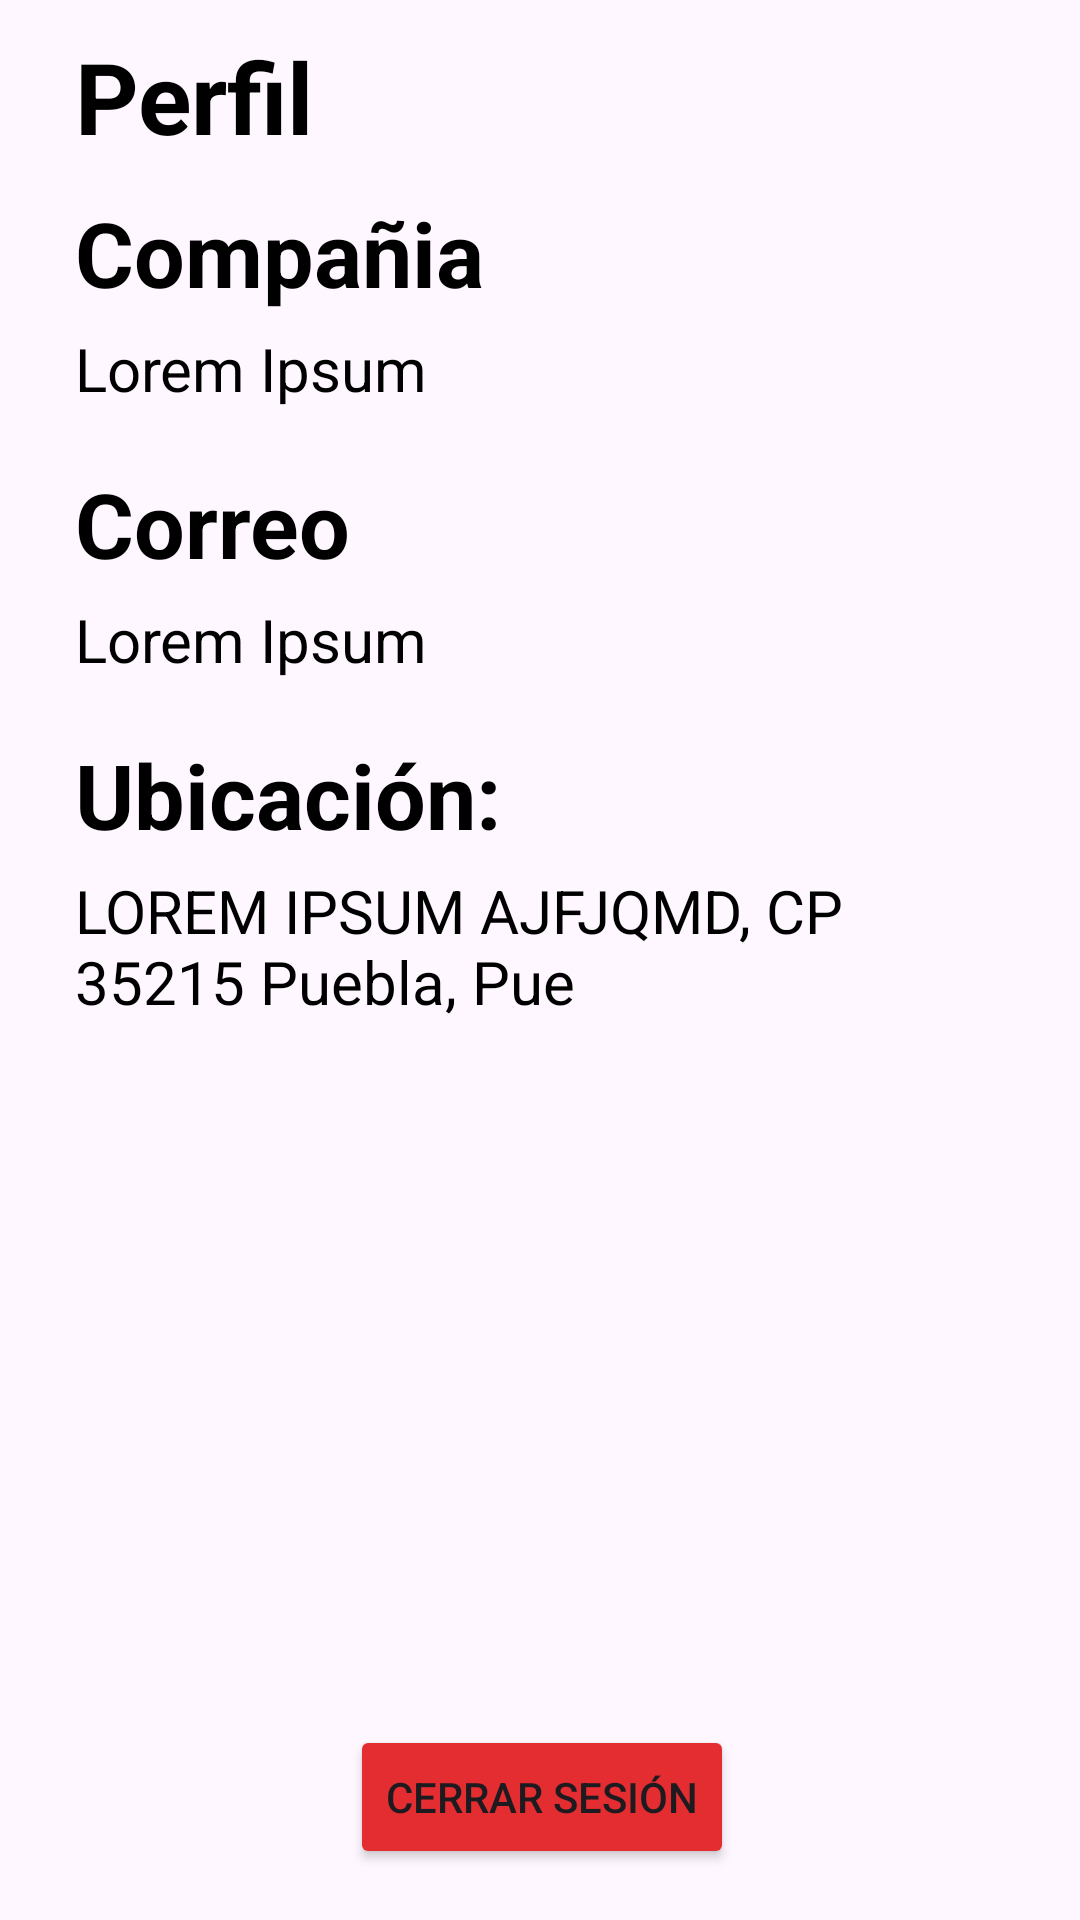

Write the Android layout XML for this screen, with the resource values it uses.
<!-- AndroidManifest.xml: application theme Theme.GreenCarson_Industria_1 -->
<!-- res/layout/fragment_perfil.xml -->
<?xml version="1.0" encoding="utf-8"?>
<FrameLayout xmlns:android="http://schemas.android.com/apk/res/android"
    xmlns:app="http://schemas.android.com/apk/res-auto"
    xmlns:tools="http://schemas.android.com/tools"
    android:layout_width="match_parent"
    android:layout_height="match_parent"
    tools:context=".PerfilFragment">

    

    <androidx.constraintlayout.widget.ConstraintLayout
        android:layout_width="match_parent"
        android:layout_height="match_parent">

        <TextView
            android:id="@+id/textPerfil0"
            android:layout_width="wrap_content"
            android:layout_height="wrap_content"
            android:layout_gravity="center"
            android:layout_marginStart="25dp"
            android:layout_marginTop="10dp"
            android:text="@string/perfil"
            android:textColor="@color/black"
            android:textSize="33dp"
            android:textStyle="bold"
            app:layout_constraintStart_toStartOf="parent"
            app:layout_constraintTop_toTopOf="parent" />


        <TextView
            android:id="@+id/textView5"
            android:layout_width="wrap_content"
            android:layout_height="wrap_content"
            android:layout_gravity="center"
            android:layout_marginStart="25dp"
            android:layout_marginTop="18dp"
            android:text="Ubicación:"
            android:textColor="@color/black"
            android:textSize="30dp"
            android:textStyle="bold"
            app:layout_constraintStart_toStartOf="parent"
            app:layout_constraintTop_toBottomOf="@+id/textCorreo" />


        <TextView
            android:id="@+id/textNombre"
            android:layout_width="wrap_content"
            android:layout_height="wrap_content"
            android:layout_marginStart="25dp"
            android:layout_marginTop="5dp"
            android:text="Lorem Ipsum"
            android:textColor="@color/black"
            android:textSize="20sp"
            app:layout_constraintStart_toStartOf="parent"
            app:layout_constraintTop_toBottomOf="@+id/textPerfil1" />

        <TextView
            android:id="@+id/textCorreoCom"
            android:layout_width="wrap_content"
            android:layout_height="wrap_content"
            android:layout_gravity="center"
            android:layout_marginStart="25dp"
            android:layout_marginTop="18dp"
            android:text="Correo"
            android:textColor="@color/black"
            android:textSize="30dp"
            android:textStyle="bold"
            app:layout_constraintStart_toStartOf="parent"
            app:layout_constraintTop_toBottomOf="@+id/textNombre" />


        <TextView
            android:id="@+id/textPerfil1"
            android:layout_width="wrap_content"
            android:layout_height="wrap_content"
            android:layout_gravity="center"
            android:layout_marginStart="25dp"
            android:layout_marginTop="10dp"
            android:text="Compañia"
            android:textColor="@color/black"
            android:textSize="30dp"
            android:textStyle="bold"
            app:layout_constraintStart_toStartOf="parent"
            app:layout_constraintTop_toBottomOf="@+id/textPerfil0" />

        <TextView
            android:id="@+id/textCorreo"
            android:layout_width="wrap_content"
            android:layout_height="wrap_content"
            android:layout_marginStart="25dp"
            android:layout_marginTop="5dp"
            android:text="Lorem Ipsum"
            android:textColor="@color/black"
            android:textSize="20sp"
            app:layout_constraintStart_toStartOf="parent"
            app:layout_constraintTop_toBottomOf="@+id/textCorreoCom" />

        <TextView
            android:id="@+id/textPerfil4"
            android:layout_width="0dp"
            android:layout_height="wrap_content"
            android:layout_marginStart="25dp"
            android:layout_marginTop="5dp"
            android:layout_marginEnd="35dp"
            android:text="LOREM IPSUM AJFJQMD, CP 35215 Puebla, Pue"
            android:textColor="@color/black"
            android:textSize="20sp"
            app:layout_constraintEnd_toEndOf="parent"
            app:layout_constraintStart_toStartOf="parent"
            app:layout_constraintTop_toBottomOf="@+id/textView5" />

        <Button
            android:id="@+id/btn_CerrarS"
            android:layout_width="wrap_content"
            android:layout_height="wrap_content"
            android:layout_marginStart="133dp"
            android:layout_marginEnd="132dp"
            android:layout_marginBottom="17dp"
            android:backgroundTint="@color/redAdver"
            android:text="Cerrar sesión"
            android:textSize="14sp"
            app:layout_constraintBottom_toBottomOf="parent"
            app:layout_constraintEnd_toEndOf="parent"
            app:layout_constraintStart_toStartOf="parent" />
    </androidx.constraintlayout.widget.ConstraintLayout>

</FrameLayout>
<!-- resources referenced by this layout -->
<resources>
  <color name="black">#FF000000</color>
  <color name="redAdver">#E32D30</color>
  <string name="perfil">Perfil</string>
  <style name="Theme.GreenCarson_Industria_1" parent="Base.Theme.GreenCarson_Industria_1" />
  <style name="Base.Theme.GreenCarson_Industria_1" parent="Theme.Material3.DayNight.NoActionBar">
          
          
  
          
      </style>
</resources>
